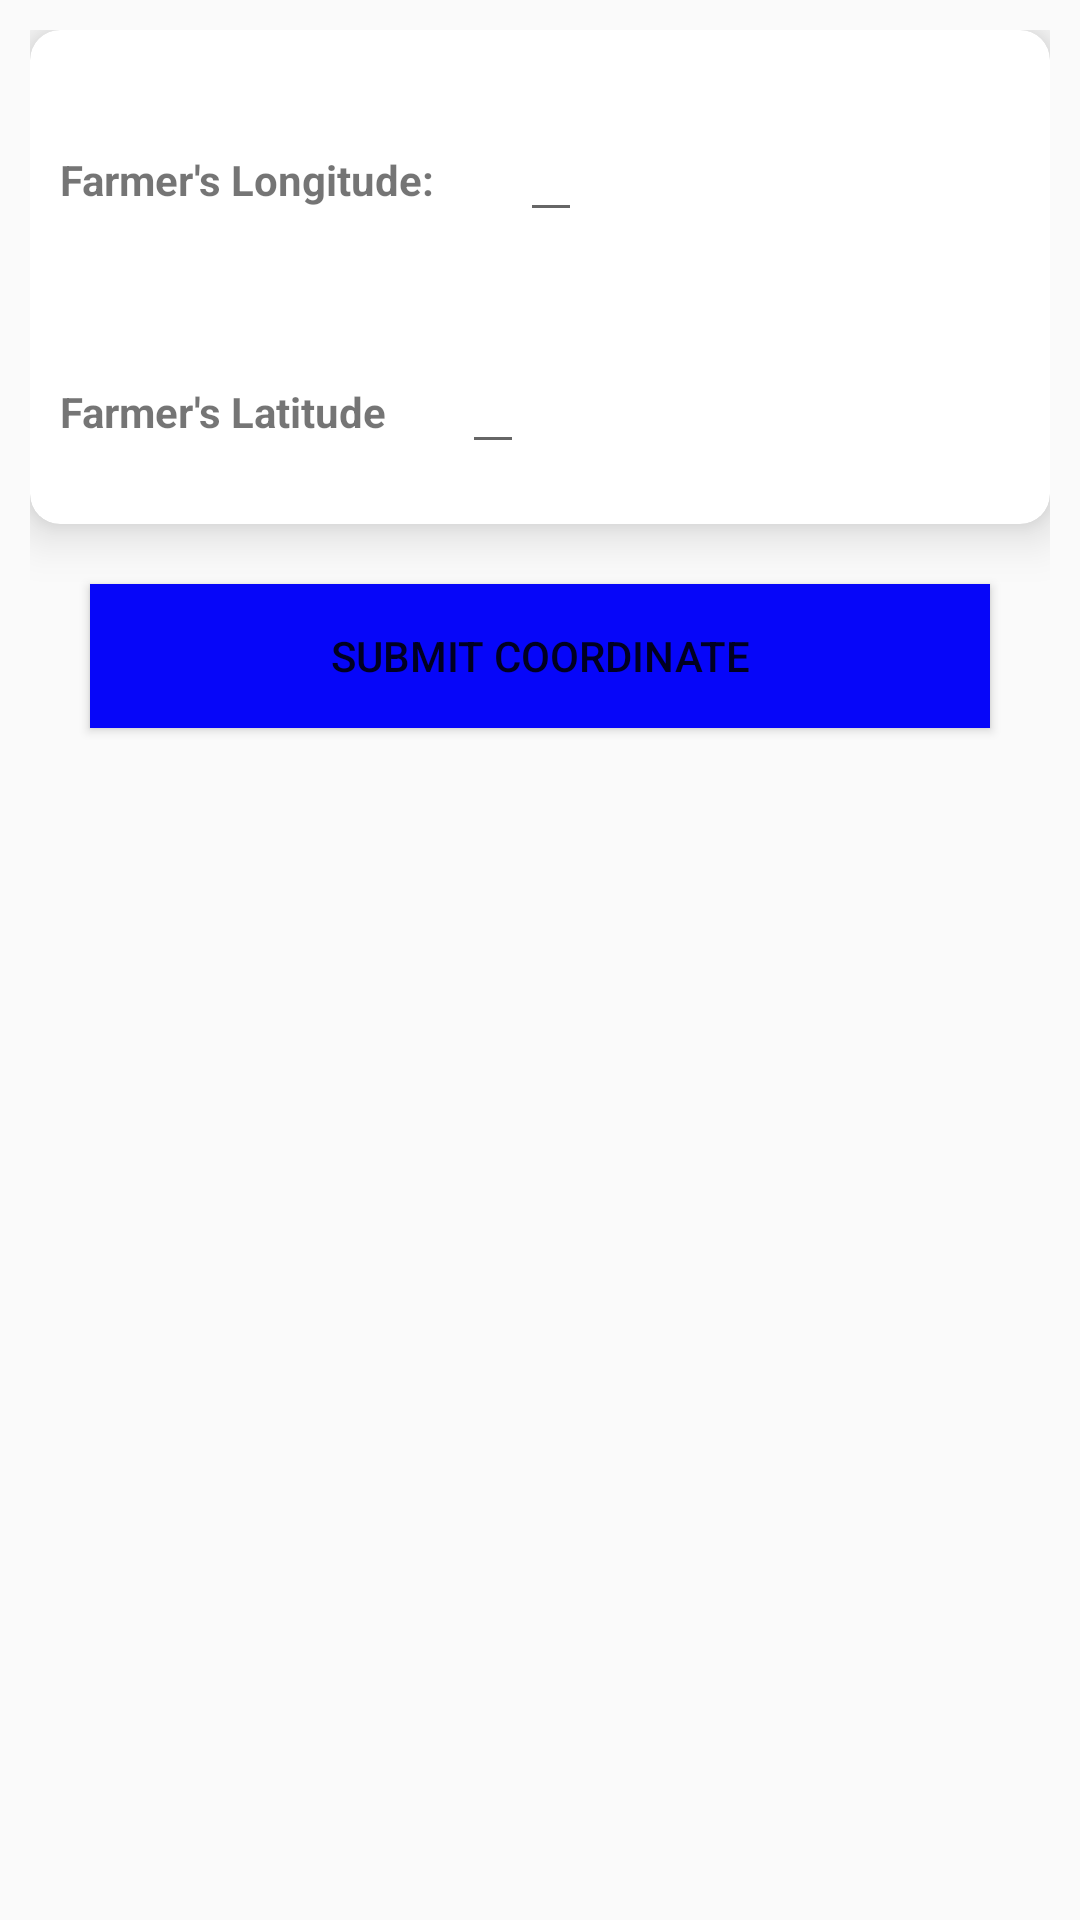

Write the Android layout XML for this screen, with the resource values it uses.
<!-- AndroidManifest.xml: application theme AppTheme -->
<!-- res/layout/activity_get_location.xml -->
<?xml version="1.0" encoding="utf-8"?>
<LinearLayout xmlns:android="http://schemas.android.com/apk/res/android"
    xmlns:app="http://schemas.android.com/apk/res-auto"
    xmlns:tools="http://schemas.android.com/tools"
    android:layout_width="match_parent"
    android:layout_height="match_parent"
    android:orientation="vertical"
    android:padding="10dp"
    tools:context=".Agents.GetLocation">


    <android.support.v7.widget.CardView
        android:layout_width="match_parent"
        android:layout_height="wrap_content"
        app:cardElevation="10dp"
        app:cardCornerRadius="10dp">

        <LinearLayout
            android:orientation="vertical"
            android:layout_width="match_parent"
            android:layout_height="match_parent">


            <LinearLayout
                android:padding="10dp"
                android:layout_marginTop="16dp"
                android:orientation="horizontal"
                android:layout_width="match_parent"
                android:layout_height="wrap_content">

                <TextView
                    android:textSize="14dp"
                    android:textColor="@color/lite_blue"
                    android:textStyle="bold"
                    android:layout_width="wrap_content"
                    android:layout_height="wrap_content"
                    android:text="Farmer's Longitude:  "/>
                <EditText
                    android:layout_marginLeft="22dp"
                    android:layout_width="wrap_content"
                    android:layout_height="wrap_content"
                    android:id="@+id/tv_farmers_longitude"
                    />
            </LinearLayout>
            <LinearLayout
                android:padding="10dp"
                android:layout_marginTop="16dp"
                android:layout_marginBottom="10dp"
                android:orientation="horizontal"
                android:layout_width="match_parent"
                android:layout_height="wrap_content">

                <TextView
                    android:textSize="14dp"
                    android:textColor="@color/lite_blue"
                    android:textStyle="bold"
                    android:layout_width="wrap_content"
                    android:layout_height="wrap_content"
                    android:text="Farmer's Latitude "/>
                <EditText
                    android:layout_marginLeft="22dp"
                    android:layout_width="wrap_content"
                    android:layout_height="wrap_content"
                    android:id="@+id/tv_farmers_latitude"
                    />
            </LinearLayout>
        </LinearLayout>


    </android.support.v7.widget.CardView>

    <Button
        android:background="@color/colorPrimary"
        android:layout_margin="20dp"
        android:id="@+id/submitCoordinate"
        android:layout_width="match_parent"
        android:layout_height="wrap_content"
        android:text="Submit Coordinate"/>
</LinearLayout>
<!-- resources referenced by this layout -->
<resources>
  <color name="colorPrimary">#0606f9</color>
  <style name="AppTheme" parent="Theme.AppCompat.Light.DarkActionBar">
          
          <item name="colorPrimary">@color/colorPrimary</item>
          <item name="colorPrimaryDark">@color/colorPrimaryDark</item>
          <item name="colorAccent">@color/colorAccent</item>
      </style>
  <color name="colorPrimaryDark">#7739acea</color>
  <color name="colorAccent">#FF257C1D</color>
</resources>
